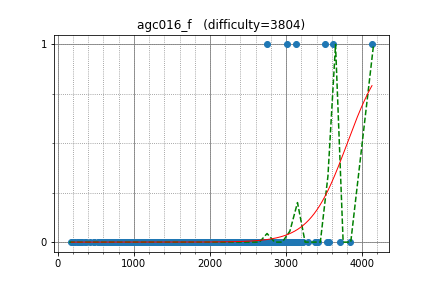

Data behind this chart, as committed beside it:
tourist, 4129.399326, 1
Petr, 3623, 1
KujouKaren, 3010, 1
LHiC, 3515, 1
kunyavskiy, 3125, 1
semiexp, 3533, 0
w4yneb0t, 3838, 0
yosupo, 3285, 0
Laakeri, 2689, 0
Golovanov399, 3009, 0
Swistakk, 3073, 0
molamola, 2983, 0
endagorion, 3559, 0
yutaka1999, 3425, 0
tozangezan, 3053, 0
Wuvin, 2188, 0
uwi, 3098, 0
Deemo, 2958, 0
ikatanic, 2786, 0
kawatea, 2883, 0
USA, 2721, 0
liympanda, 2856, 0
Zero_sharp, 3066, 0
krijgertje, 2927, 0
desert97, 2964, 0
snuke, 3227, 0
kmjp, 2741, 0
ainta, 3186, 0
dreamoon, 3084, 0
dotorya, 3200, 0
rqgao2014, 2538, 0
MrDindows, 2719, 0
latte0119, 2695, 0
pashka, 3137, 0
Um_nik, 3704, 0
matthew99, 3022, 0
hogloid, 3066, 0
Rafbill, 2507, 0
Reyna, 2981, 0
Ivlleiooq, 2742, 0
geniucos, 2906, 0
olphe, 1897, 0
spencer, 2179, 0
BigBag, 2096, 0
Kaban5, 2783, 0
voover, 3055, 0
baz93, 3051, 0
Timur_Sitdikov, 2628, 0
khadaev, 3058, 0
zscoder, 2684, 0
miaom, 2751, 0
IH19980412, 2757, 0
maryanna2016, 3000, 0
lewin, 2912, 0
kobae964, 2663, 0
riadwaw, 3093, 0
catupper, 2615, 0
sky58, 3157, 0
kajebiii, 2778, 0
yokozuna57, 3010, 0
ccz181078, 2874, 0
... 702 more rows
